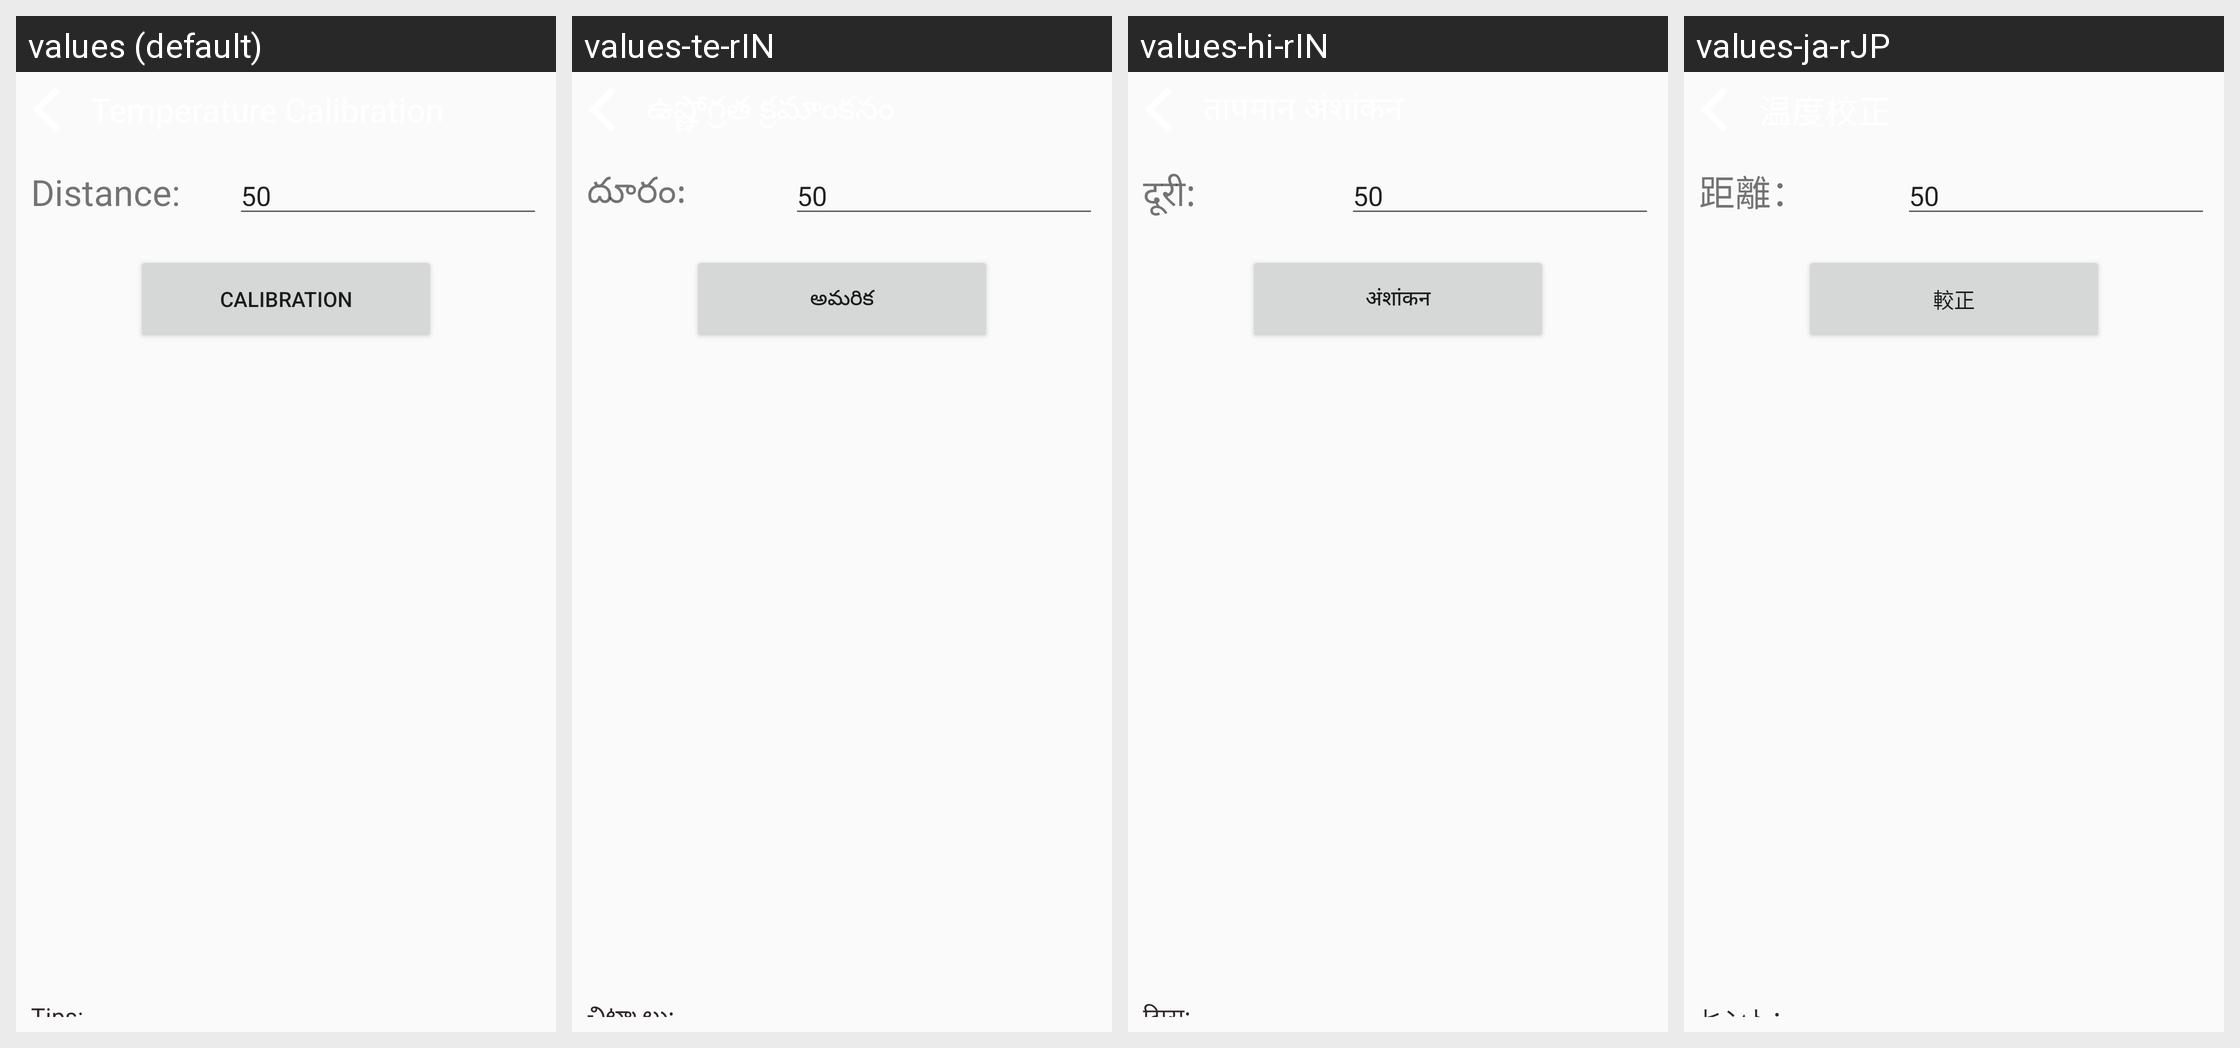

This grid shows one Android layout under several languages. Give, for every string resource on the screen, its name, the default text and each shown locale's text.
Android screen res/layout/activity_temperature_calibration_guide.xml rendered under 4 locales, left to right: values (default), values-te-rIN, values-hi-rIN, values-ja-rJP. Device: Nexus 5 (rendered at 1080×1920; each locale shown at half size, 540×960, under a caption strip naming it); theme AppTheme.
Other locales in the repository, not shown: values-de-rDE, values-es-rES, values-fr-rFR, values-it-rIT, values-kn-rIN, values-ta-rIN, values-zh-rCN.
Strings drawn on this screen, with the default value and each locale's value (text and hints the layout hard-codes, and strings that could not be matched under every locale, appear in the picture but are not listed):

distance
  values: Distance:
  values-te-rIN: దూరం:
  values-hi-rIN: दूरी:
  values-ja-rJP: 距離：

num_50
  values: 50
  values-te-rIN: 50
  values-hi-rIN: 50
  values-ja-rJP: 50

calibration
  values: calibration
  values-te-rIN: అమరిక
  values-hi-rIN: अंशांकन
  values-ja-rJP: 較正

calibration_text
  values: Tips:
      
      First, keep the distance between the face and the device 50 cm / approximately 2ft, click the calibration button to calibrate. 
      Please don't move the face during the calibration process until the calibration is completed.
  values-te-rIN: చిట్కాలు: 
      
      మొదటిది, ముఖం మరియు పరికరం మధ్య దూరం 50 సెం.మీ /సుమారు 2 అడుగులు ఉంచండి, క్రమాంకనం చేయడానికి అమరిక బటన్‌ను క్లిక్ చేయండి. cal n క్రమాంకనం పూర్తయ్యే వరకు క్రమాంకనం ప్రక్రియలో ముఖాన్ని తరలించవద్దు.
  values-hi-rIN: टिप्स: 
      
      फ़र्स्ट, चेहरे और डिवाइस के बीच की दूरी 50 सेंटीमीटर /लगभग 2 फीट रखें, कैलिब्रेट करने के लिए कैलिब्रेशन बटन पर क्लिक करें। जब तक अंशांकन पूरा नहीं हो जाता है, 
      कृपया अंशांकन प्रक्रिया के दौरान चेहरे को न हिलाएँ।
  values-ja-rJP: ヒント：
      
      まず、顔とデバイスの間の距離を50 cm /約2フィートに保ち、キャリブレーションボタンをクリックしてキャリブレーションします。 
      キャリブレーションが完了するまで、キャリブレーションプロセス中に顔を動かさないでください。
